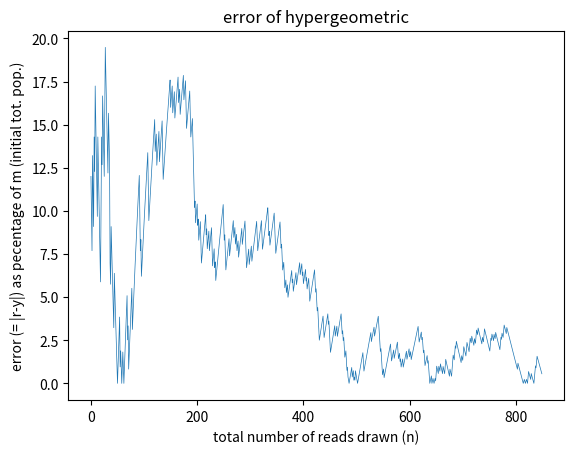
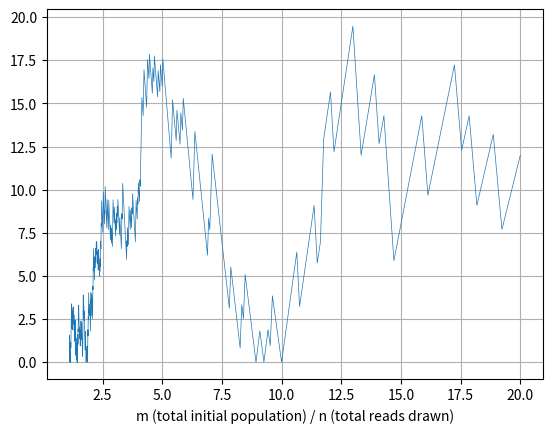

These figures' Python source, in order: (Note: this script raises an exception after producing the figures.)
# -*- coding: utf-8 -*-
"""
Created on Mon Apr 12 14:31:20 2021

[redacted]
"""


import matplotlib.pyplot as plt
from random import sample
from random import seed
import numpy as np


## create initial population
population = []
N=1000 #total initial population size
types = 4
b=1

for i in range (1, N+1):
    population.append(b)
    b = b + 1
    if b > types:
        b = 1
      
N_real = population.count(1) #total amount of tn1 in population

error_hyper = []
m_over_n = []
reads1 = {} #amount of reads of type 1 present in the total population of reads
variance_hyper = []
for n in range (50,N-N//10):
        seed(8)
        reads = sample((population),n)
        reads1= reads.count(1)

        

#use reads to estimate transposons in original =hyper:
        r= reads1*(N/n)  
        error_hyper.append(abs(r- N_real)/N_real*100)       
        
        m_over_n.append(N/n)
        ah = N -N_real
        bh = N_real/n
        ch = N-n
        dh = N-1
        variance_hyper.append(ah*bh*ch/dh)
del(ah , bh , ch , dh)


#plots:
# plot for the total number of reads N vs. error
plt.figure()
plt.title('error of hypergeometric')
plt.plot(error_hyper, linewidth=.5)
plt.xlabel('total number of reads drawn (n)')
plt.ylabel('error (= |r-y|) as pecentage of m (initial tot. pop.)')  
#plt.savefig('plots/hypergeometric_M=10000_N_vs_error', dpi=800)

# plot for error vs initial total population M vs error
plt.figure()
plt.plot(m_over_n, error_hyper, linewidth=.5)
plt.xlabel('m (total initial population) / n (total reads drawn)')  
#plt.xticks(range(1,21))
plt.grid()
plt.savefig('plots/hypergeometric_M=10000_MoverN_vs_error', dpi=800)
plt.ylabel('error (= |r-y|) as pecentage of m (initial tot. pop.)')  


#plot of variance vs #reads
plt.figure()
plt.plot(variance_hyper)
plt.grid()
#plt.xticks(range(1,21))
plt.xlabel('m / n')
plt.ylabel('variance')
#plt.savefig('plots/variance vs reads', dpi=800)

plt.show



    